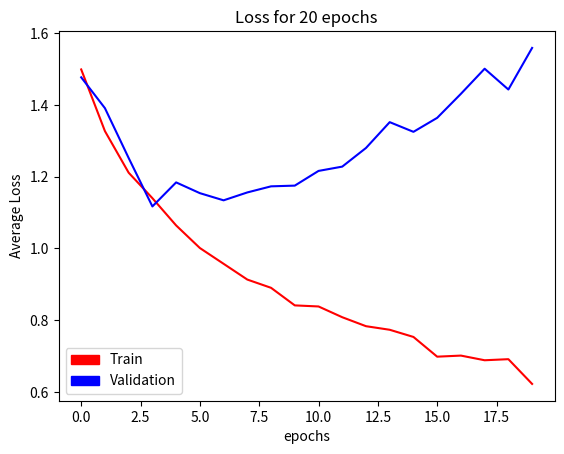

Reproduce this figure in Python.
import matplotlib.pyplot as plt
import matplotlib.patches as mpatches

def main():
    results_train_loss = [1.499,1.327,1.211,1.140,1.064,1.001,0.957,0.913,0.890,0.841,0.838,0.808,0.783,0.773,0.753,0.698,0.701,0.688,0.691,0.622]
    results_valid_loss = [1.477,1.391,1.252,1.117,1.184,1.154,1.134,1.156,1.173,1.175,1.216,1.228,1.280,1.352,1.325,1.364,1.431,1.501,1.443,1.559]

    t = range(20)
    plt.interactive(False)
    plt.plot(t, results_train_loss, 'r')  # plotting t, a - normal dist
    plt.plot(t, results_valid_loss, 'b')  # plotting t, b - softmax prob
    red_patch = mpatches.Patch(color='red', label='Train')
    blue_patch = mpatches.Patch(color='blue', label='Validation')
    plt.legend(handles=[red_patch, blue_patch])
    plt.title('Loss for 20 epochs')
    plt.ylabel('Average Loss')
    plt.xlabel('epochs')
    plt.show(block=True)


if __name__ == "__main__":
    main()